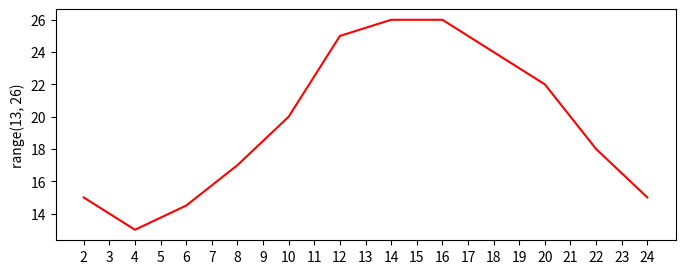

Write Python code to recreate this figure. (Note: this script raises an exception after producing the figure.)


##############################################
# # 传入 x 和 y，通过plot绘制处折线图,,,,第一版
# from matplotlib import pyplot as plt

# x = range(2,26,2)
# # 数据在x轴的位置，是一个可迭代对象

# y = [15,13,14.5,17,20,25,26,26,24,22,18,15]
# # 数据在y轴位置，是一个可迭代对象
# # 分别是(2,15),(4,13),(6,14.5),(8,17).....

# # 绘图
# plt.plot(x,y,color = 'red')
# # 展示图形
# plt.show()
#################################################






#################################################
# 传入 x 和 y，通过plot绘制处折线图,,,,第 2 版
from matplotlib import pyplot as plt

fig = plt.figure(figsize=(8,3),dpi=80)
# figure 图形 图标的意思，在这里值的就是我们画的图的大小
# 通过实例化一个 figure 并且传递参数，能够在后台自动使用该figure实例
# 在图像模糊的时候可以传入dpi参数，让图片更清晰

x = range(2,26,2)# 2 到 26 步长为：2
y = [15,13,14.5,17,20,25,26,26,24,22,18,15]
# 数据在y轴位置，是一个可迭代对象
# 分别是(2,15),(4,13),(6,14.5),(8,17).....

# 绘图
plt.plot(x,y,color = 'red')

# 设置 X 轴的刻度
# plt.xticks(x)

# 设置 X 轴的刻度，更密集
# plt.xticks(range(2,25))

# 设置 X 轴的刻度，步长0.5，自己传一个列表
_xtick_labels = [i/2 for i in range(4,49)]
plt.xticks(_xtick_labels[::2])  # 列表的取步长 每隔1.5取步长

# 设置 Y 轴的刻度
plt.ylabel(range(min(y),max(y)))

# 先绘制，再保存
plt.savefig("./代码笔记/picture/sig_size.png")  #保存图片
# 可以保存为 svg 这种矢量图格式，放大不会有锯齿

# 展示图形
plt.show()
#################################################